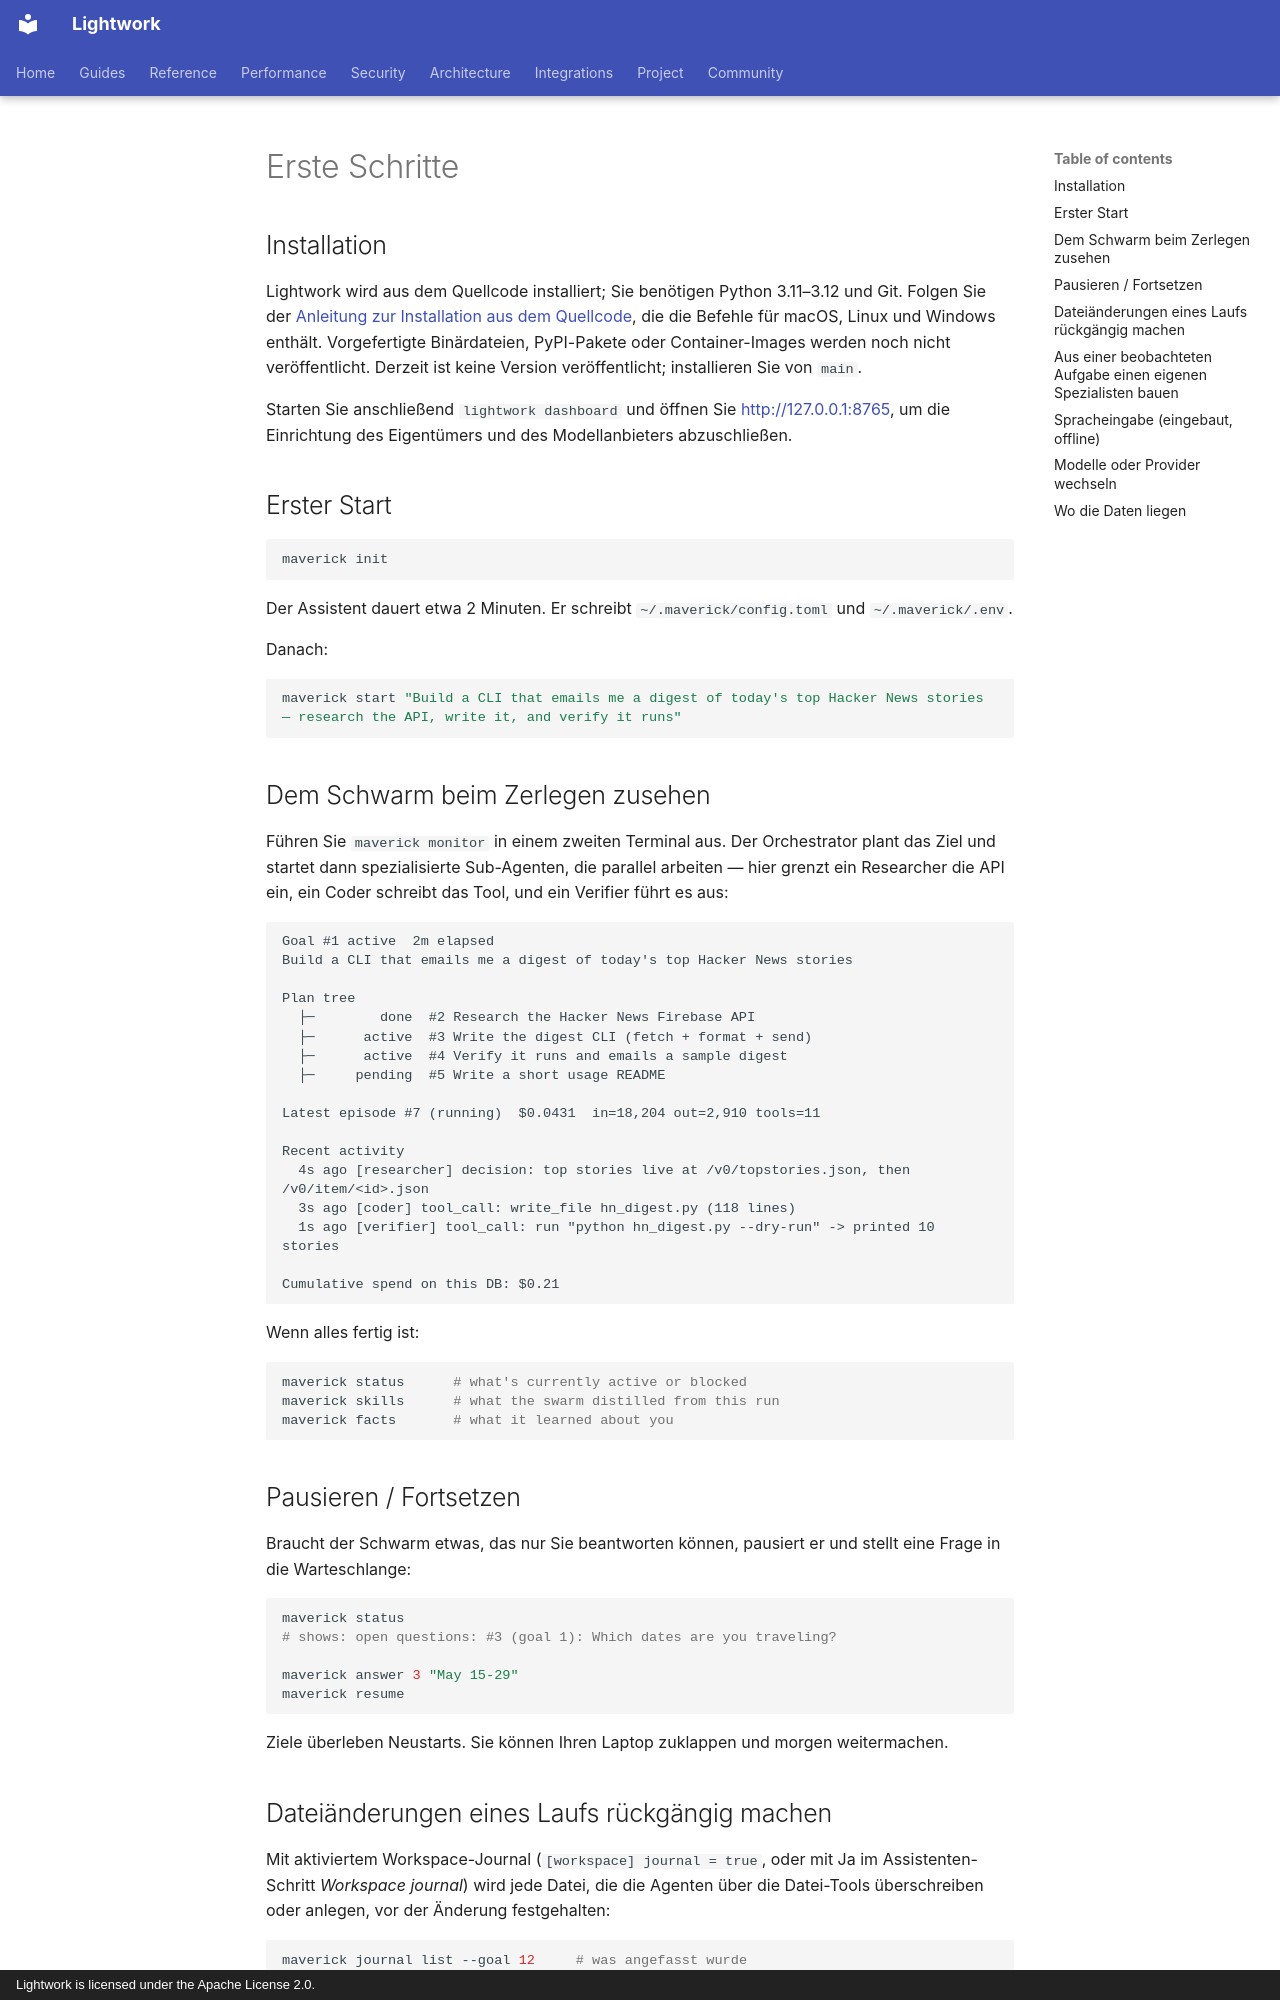

repository: Daybreak-AI-Labs/Lightwork · page: i18n/de/getting-started/index.html · generator: mkdocs · copyright: Lightwork is licensed under the Apache License 2.0.

<!-- Von der Community gepflegte Übersetzung von docs/getting-started.md (Quell-Commit: a7b9cee) — die englische Version ist maßgeblich. -->

# Erste Schritte

<!-- See the authoritative English page for the latest installation status. -->

## Installation

Lightwork wird aus dem Quellcode installiert; Sie benötigen Python 3.11–3.12 und Git. Folgen Sie der [Anleitung zur Installation aus dem Quellcode](../../source-install.md), die die Befehle für macOS, Linux und Windows enthält. Vorgefertigte Binärdateien, PyPI-Pakete oder Container-Images werden noch nicht veröffentlicht. Derzeit ist keine Version veröffentlicht; installieren Sie von `main`.

Starten Sie anschließend `lightwork dashboard` und öffnen Sie <http://127.0.0.1:8765>, um die Einrichtung des Eigentümers und des Modellanbieters abzuschließen.

## Erster Start

```bash
maverick init
```

Der Assistent dauert etwa 2 Minuten. Er schreibt `~/.maverick/config.toml` und `~/.maverick/.env`.

Danach:

```bash
maverick start "Build a CLI that emails me a digest of today's top Hacker News stories — research the API, write it, and verify it runs"
```

## Dem Schwarm beim Zerlegen zusehen

Führen Sie `maverick monitor` in einem zweiten Terminal aus. Der Orchestrator plant das Ziel und startet dann spezialisierte Sub-Agenten, die parallel arbeiten — hier grenzt ein Researcher die API ein, ein Coder schreibt das Tool, und ein Verifier führt es aus:

```
Goal #1 active  2m elapsed
Build a CLI that emails me a digest of today's top Hacker News stories

Plan tree
  ├─        done  #2 Research the Hacker News Firebase API
  ├─      active  #3 Write the digest CLI (fetch + format + send)
  ├─      active  #4 Verify it runs and emails a sample digest
  ├─     pending  #5 Write a short usage README

Latest episode #7 (running)  $0.0431  in=18,204 out=2,910 tools=11

Recent activity
  4s ago [researcher] decision: top stories live at /v0/topstories.json, then /v0/item/<id>.json
  3s ago [coder] tool_call: write_file hn_digest.py (118 lines)
  1s ago [verifier] tool_call: run "python hn_digest.py --dry-run" -> printed 10 stories

Cumulative spend on this DB: $0.21
```

Wenn alles fertig ist:

```bash
maverick status      # what's currently active or blocked
maverick skills      # what the swarm distilled from this run
maverick facts       # what it learned about you
```

## Pausieren / Fortsetzen

Braucht der Schwarm etwas, das nur Sie beantworten können, pausiert er und stellt eine Frage in die Warteschlange:

```bash
maverick status
# shows: open questions: #3 (goal 1): Which dates are you traveling?

maverick answer 3 "May 15-29"
maverick resume
```

Ziele überleben Neustarts. Sie können Ihren Laptop zuklappen und morgen weitermachen.

## Dateiänderungen eines Laufs rückgängig machen

Mit aktiviertem Workspace-Journal (`[workspace] journal = true`, oder mit Ja
im Assistenten-Schritt *Workspace journal*) wird jede Datei, die die Agenten
über die Datei-Tools überschreiben oder anlegen, vor der Änderung
festgehalten:

```bash
maverick journal list --goal 12     # was angefasst wurde
maverick journal diff --goal 12     # Zustand vor dem Lauf vs. Festplatte jetzt
maverick journal revert --goal 12   # stellt jede Datei wieder her, neueste zuerst
```

Ein Revert schreibt eine signierte `workspace_revert`-Auditzeile und
archiviert das Journal. Änderungen über die Shell (`rm`, `mv`, Umleitungen)
werden nicht journaliert — der Audit-Trail zeichnet diese Befehle auf.
